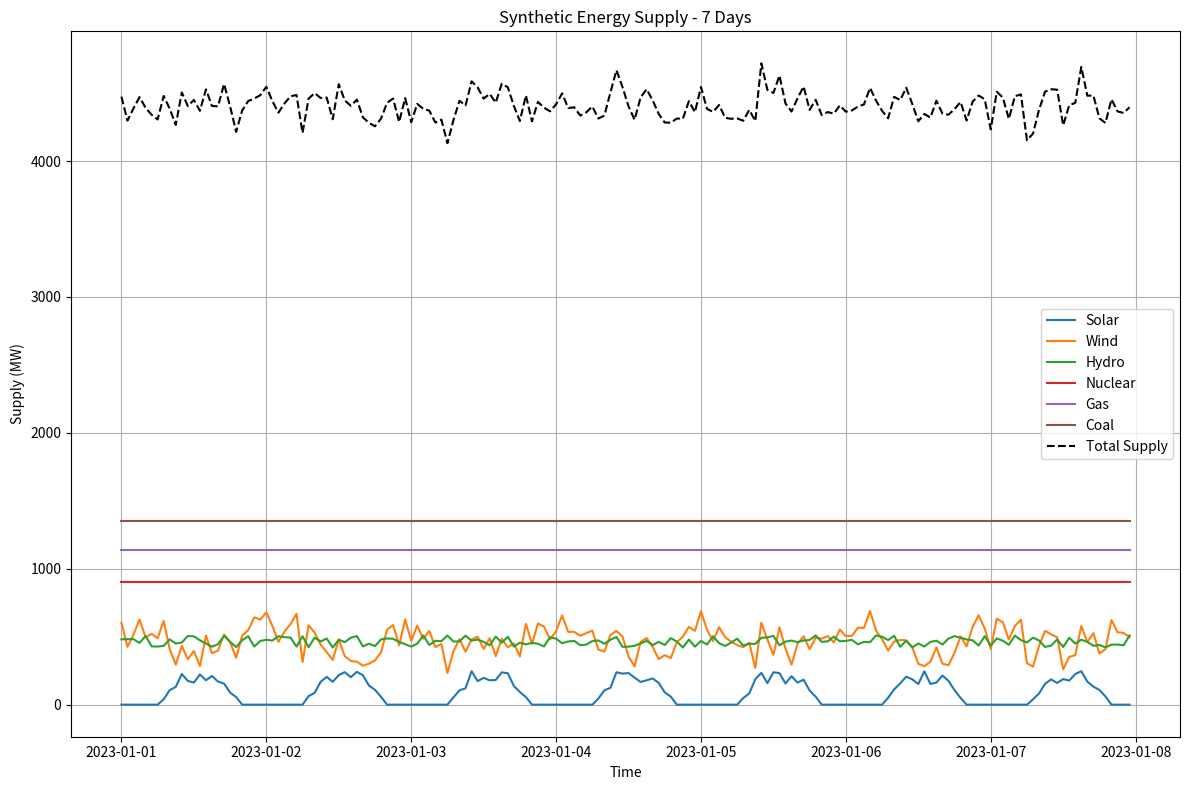

Python code for this plot:
import numpy as np
import pandas as pd
import matplotlib.pyplot as plt
import os
from datetime import datetime, timedelta

class EnergySource:
    """Base class for all energy sources."""
    
    def __init__(self, name, capacity, cost_per_mwh, emission_factor, ramp_rate=None):
        """
        Initialize an energy source.
        
        Args:
            name (str): Name of the energy source
            capacity (float): Maximum capacity in MW
            cost_per_mwh (float): Cost per MWh in currency units
            emission_factor (float): CO2 emissions in tons per MWh
            ramp_rate (float, optional): Maximum change in output per hour (% of capacity)
        """
        self.name = name
        self.capacity = capacity
        self.cost_per_mwh = cost_per_mwh
        self.emission_factor = emission_factor
        self.ramp_rate = ramp_rate if ramp_rate is not None else 1.0  # Default: can ramp fully in 1 hour
        self.current_output = 0
    
    def get_available_capacity(self, timestamp):
        """
        Get available capacity at the given timestamp.
        
        Args:
            timestamp (pd.Timestamp): Current time
            
        Returns:
            float: Available capacity in MW
        """
        return self.capacity
    
    def set_output(self, output, timestamp=None):
        """
        Set the output level, respecting ramp rate constraints.
        
        Args:
            output (float): Desired output in MW
            timestamp (pd.Timestamp, optional): Current time
            
        Returns:
            float: Actual output after applying constraints
        """
        # Ensure output is within capacity
        output = max(0, min(output, self.get_available_capacity(timestamp)))
        
        # Apply ramp rate constraint
        max_change = self.capacity * self.ramp_rate
        if abs(output - self.current_output) > max_change:
            if output > self.current_output:
                output = self.current_output + max_change
            else:
                output = self.current_output - max_change
        
        self.current_output = output
        return output
    
    def get_cost(self, output):
        """
        Calculate cost for the given output.
        
        Args:
            output (float): Output in MW
            
        Returns:
            float: Cost in currency units
        """
        return output * self.cost_per_mwh
    
    def get_emissions(self, output):
        """
        Calculate emissions for the given output.
        
        Args:
            output (float): Output in MW
            
        Returns:
            float: Emissions in tons of CO2
        """
        return output * self.emission_factor


class SolarPV(EnergySource):
    """Solar photovoltaic energy source with time-dependent availability."""
    
    def __init__(self, capacity, cost_per_mwh=0, emission_factor=0, 
                 efficiency=0.15, latitude=40.0):
        """
        Initialize a solar PV energy source.
        
        Args:
            capacity (float): Maximum capacity in MW
            cost_per_mwh (float): Cost per MWh (typically very low for solar)
            emission_factor (float): CO2 emissions (typically zero for solar)
            efficiency (float): Solar panel efficiency
            latitude (float): Latitude of the installation (affects solar irradiance)
        """
        super().__init__("Solar PV", capacity, cost_per_mwh, emission_factor, ramp_rate=1.0)
        self.efficiency = efficiency
        self.latitude = latitude
    
    def get_available_capacity(self, timestamp):
        """
        Get available capacity based on time of day and year.
        
        Args:
            timestamp (pd.Timestamp): Current time
            
        Returns:
            float: Available capacity in MW
        """
        if timestamp is None:
            return 0
        
        # Calculate solar irradiance based on time of day and year
        hour = timestamp.hour + timestamp.minute / 60
        day_of_year = timestamp.dayofyear
        
        # Approximate daylight hours based on latitude and day of year
        day_angle = 2 * np.pi * (day_of_year - 1) / 365
        declination = 23.45 * np.sin(day_angle - 2 * np.pi * 60 / 365) * np.pi / 180
        
        # Daylight hours calculation
        cos_hour_angle = -np.tan(self.latitude * np.pi / 180) * np.tan(declination)
        cos_hour_angle = max(-1, min(1, cos_hour_angle))  # Ensure within valid range
        daylight_hours = 2 * np.arccos(cos_hour_angle) * 12 / np.pi
        
        # Sunrise and sunset times
        sunrise = 12 - daylight_hours / 2
        sunset = 12 + daylight_hours / 2
        
        # No production outside daylight hours
        if hour < sunrise or hour > sunset:
            return 0
        
        # Solar irradiance peaks at noon
        solar_factor = np.sin(np.pi * (hour - sunrise) / (sunset - sunrise))
        
        # Seasonal variation (higher in summer)
        seasonal_factor = 0.5 + 0.5 * np.sin((day_of_year - 172) * 2 * np.pi / 365)
        
        # Random cloud cover (0.5-1.0 multiplier)
        cloud_factor = 0.5 + 0.5 * np.random.random()
        
        # Combine factors
        available_capacity = self.capacity * solar_factor * seasonal_factor * cloud_factor
        
        return max(0, available_capacity)


class WindFarm(EnergySource):
    """Wind farm energy source with stochastic wind patterns."""
    
    def __init__(self, capacity, cost_per_mwh=0, emission_factor=0, 
                 mean_wind_speed=8.0, wind_volatility=0.3):
        """
        Initialize a wind farm energy source.
        
        Args:
            capacity (float): Maximum capacity in MW
            cost_per_mwh (float): Cost per MWh (typically very low for wind)
            emission_factor (float): CO2 emissions (typically zero for wind)
            mean_wind_speed (float): Mean wind speed in m/s
            wind_volatility (float): Volatility of wind speed
        """
        super().__init__("Wind Farm", capacity, cost_per_mwh, emission_factor, ramp_rate=0.5)
        self.mean_wind_speed = mean_wind_speed
        self.wind_volatility = wind_volatility
        self.current_wind_speed = mean_wind_speed
        
        # Wind turbine power curve parameters
        self.cut_in_speed = 3.0  # m/s
        self.rated_speed = 12.0  # m/s
        self.cut_out_speed = 25.0  # m/s
    
    def _update_wind_speed(self, timestamp):
        """
        Update wind speed using a mean-reverting stochastic process.
        
        Args:
            timestamp (pd.Timestamp): Current time
        """
        if timestamp is None:
            return
        
        # Mean reversion factor
        mean_reversion = 0.1
        
        # Seasonal component (windier in winter)
        day_of_year = timestamp.dayofyear
        seasonal_factor = 1.0 + 0.2 * np.sin((day_of_year + 60) * 2 * np.pi / 365)
        seasonal_mean = self.mean_wind_speed * seasonal_factor
        
        # Diurnal component (windier during day)
        hour = timestamp.hour
        diurnal_factor = 1.0 + 0.1 * np.sin((hour - 6) * 2 * np.pi / 24)
        
        # Combined mean
        adjusted_mean = seasonal_mean * diurnal_factor
        
        # Mean-reverting random walk
        drift = mean_reversion * (adjusted_mean - self.current_wind_speed)
        volatility = self.wind_volatility * np.sqrt(self.current_wind_speed)
        random_component = volatility * np.random.normal()
        
        # Update wind speed
        self.current_wind_speed = max(0, self.current_wind_speed + drift + random_component)
    
    def _wind_to_power(self, wind_speed):
        """
        Convert wind speed to power output using a power curve.
        
        Args:
            wind_speed (float): Wind speed in m/s
            
        Returns:
            float: Power output as a fraction of capacity (0-1)
        """
        if wind_speed < self.cut_in_speed or wind_speed > self.cut_out_speed:
            return 0
        elif wind_speed >= self.rated_speed:
            return 1.0
        else:
            # Cubic relationship between cut-in and rated speed
            return ((wind_speed - self.cut_in_speed) / 
                    (self.rated_speed - self.cut_in_speed)) ** 3
    
    def get_available_capacity(self, timestamp):
        """
        Get available capacity based on current wind speed.
        
        Args:
            timestamp (pd.Timestamp): Current time
            
        Returns:
            float: Available capacity in MW
        """
        self._update_wind_speed(timestamp)
        power_fraction = self._wind_to_power(self.current_wind_speed)
        return self.capacity * power_fraction


class HydroPlant(EnergySource):
    """Hydroelectric power plant with seasonal water availability."""
    
    def __init__(self, capacity, cost_per_mwh, emission_factor=0.01, 
                 reservoir_capacity=None, initial_level=0.7):
        """
        Initialize a hydroelectric power plant.
        
        Args:
            capacity (float): Maximum capacity in MW
            cost_per_mwh (float): Cost per MWh
            emission_factor (float): CO2 emissions (typically very low for hydro)
            reservoir_capacity (float, optional): Reservoir capacity in MWh
            initial_level (float): Initial reservoir level (0-1)
        """
        super().__init__("Hydro Plant", capacity, cost_per_mwh, emission_factor, ramp_rate=0.3)
        
        # If reservoir capacity not specified, assume 1 week at full capacity
        self.reservoir_capacity = reservoir_capacity if reservoir_capacity else capacity * 24 * 7
        self.reservoir_level = initial_level * self.reservoir_capacity
        
        # Seasonal inflow parameters
        self.base_inflow = capacity * 0.5  # Base inflow in MW
        self.seasonal_amplitude = 0.5  # Seasonal variation amplitude
    
    def _calculate_inflow(self, timestamp):
        """
        Calculate water inflow based on season.
        
        Args:
            timestamp (pd.Timestamp): Current time
            
        Returns:
            float: Inflow in MW-equivalent
        """
        if timestamp is None:
            return self.base_inflow
        
        # Seasonal pattern (higher in spring due to snowmelt)
        day_of_year = timestamp.dayofyear
        seasonal_factor = 1.0 + self.seasonal_amplitude * np.sin((day_of_year - 90) * 2 * np.pi / 365)
        
        # Random variation (0.8-1.2 multiplier)
        random_factor = 0.8 + 0.4 * np.random.random()
        
        return self.base_inflow * seasonal_factor * random_factor
    
    def update_reservoir(self, output, timestamp, hours=1):
        """
        Update reservoir level based on output and inflow.
        
        Args:
            output (float): Power output in MW
            timestamp (pd.Timestamp): Current time
            hours (float): Time period in hours
            
        Returns:
            float: New reservoir level
        """
        inflow = self._calculate_inflow(timestamp) * hours
        outflow = output * hours
        
        # Update reservoir level
        self.reservoir_level = min(
            self.reservoir_capacity,
            max(0, self.reservoir_level + inflow - outflow)
        )
        
        return self.reservoir_level
    
    def get_available_capacity(self, timestamp):
        """
        Get available capacity based on reservoir level.
        
        Args:
            timestamp (pd.Timestamp): Current time
            
        Returns:
            float: Available capacity in MW
        """
        # If reservoir is empty, only inflow is available
        if self.reservoir_level <= 0:
            return self._calculate_inflow(timestamp)
        
        # Otherwise, full capacity is available (limited by reservoir)
        max_from_reservoir = self.reservoir_level / 1.0  # Assume 1 hour operation
        return min(self.capacity, max_from_reservoir)
    
    def set_output(self, output, timestamp=None):
        """
        Set the output level, respecting ramp rate and reservoir constraints.
        
        Args:
            output (float): Desired output in MW
            timestamp (pd.Timestamp, optional): Current time
            
        Returns:
            float: Actual output after applying constraints
        """
        # Apply standard constraints
        output = super().set_output(output, timestamp)
        
        # Update reservoir
        self.update_reservoir(output, timestamp)
        
        return output


class FossilFuelPlant(EnergySource):
    """Fossil fuel power plant with fuel costs and emissions."""
    
    def __init__(self, name, capacity, cost_per_mwh, emission_factor, 
                 min_output=0.3, ramp_rate=0.1, startup_cost=1000, 
                 maintenance_interval=1000, maintenance_duration=24):
        """
        Initialize a fossil fuel power plant.
        
        Args:
            name (str): Name of the plant (e.g., "Coal", "Natural Gas")
            capacity (float): Maximum capacity in MW
            cost_per_mwh (float): Base cost per MWh
            emission_factor (float): CO2 emissions in tons per MWh
            min_output (float): Minimum output as fraction of capacity when running
            ramp_rate (float): Maximum change in output per hour (% of capacity)
            startup_cost (float): Cost to start up the plant from cold
            maintenance_interval (float): Hours between maintenance
            maintenance_duration (float): Hours of maintenance
        """
        super().__init__(name, capacity, cost_per_mwh, emission_factor, ramp_rate)
        self.min_output = min_output
        self.startup_cost = startup_cost
        self.maintenance_interval = maintenance_interval
        self.maintenance_duration = maintenance_duration
        
        # State variables
        self.is_running = False
        self.hours_since_startup = 0
        self.hours_since_maintenance = 0
        self.in_maintenance = False
        self.maintenance_hours_left = 0
    
    def get_available_capacity(self, timestamp):
        """
        Get available capacity considering maintenance status.
        
        Args:
            timestamp (pd.Timestamp): Current time
            
        Returns:
            float: Available capacity in MW
        """
        if self.in_maintenance:
            return 0
        return self.capacity
    
    def update_state(self, hours=1):
        """
        Update plant state after operating for specified hours.
        
        Args:
            hours (float): Time period in hours
        """
        if self.is_running:
            self.hours_since_startup += hours
            self.hours_since_maintenance += hours
            
            # Check if maintenance is needed
            if self.hours_since_maintenance >= self.maintenance_interval:
                self.in_maintenance = True
                self.maintenance_hours_left = self.maintenance_duration
                self.is_running = False
        
        # Update maintenance status
        if self.in_maintenance:
            self.maintenance_hours_left -= hours
            if self.maintenance_hours_left <= 0:
                self.in_maintenance = False
                self.hours_since_maintenance = 0
    
    def set_output(self, output, timestamp=None):
        """
        Set the output level, respecting plant constraints.
        
        Args:
            output (float): Desired output in MW
            timestamp (pd.Timestamp, optional): Current time
            
        Returns:
            float: Actual output after applying constraints
        """
        # Check if in maintenance
        if self.in_maintenance:
            return 0
        
        # Check if starting up
        was_running = self.is_running
        
        # If output is below minimum and not zero, set to minimum
        if 0 < output < self.capacity * self.min_output:
            output = self.capacity * self.min_output
        
        # Apply standard constraints
        output = super().set_output(output, timestamp)
        
        # Update running status
        self.is_running = (output > 0)
        
        # Update plant state
        self.update_state()
        
        return output
    
    def get_cost(self, output):
        """
        Calculate cost including startup cost if applicable.
        
        Args:
            output (float): Output in MW
            
        Returns:
            float: Cost in currency units
        """
        # Base cost
        cost = super().get_cost(output)
        
        # Add startup cost if starting from off state
        if output > 0 and not self.is_running:
            cost += self.startup_cost
        
        return cost


class SupplySimulator:
    """
    Class for simulating energy supply from different sources.
    """
    
    def __init__(self, include_solar=True, include_wind=True, include_hydro=True,
                 include_nuclear=True, include_gas=True, include_coal=True):
        """
        Initialize the supply simulator.
        
        Args:
            include_solar (bool): Whether to include solar energy
            include_wind (bool): Whether to include wind energy
            include_hydro (bool): Whether to include hydro energy
            include_nuclear (bool): Whether to include nuclear energy
            include_gas (bool): Whether to include gas energy
            include_coal (bool): Whether to include coal energy
        """
        self.include_solar = include_solar
        self.include_wind = include_wind
        self.include_hydro = include_hydro
        self.include_nuclear = include_nuclear
        self.include_gas = include_gas
        self.include_coal = include_coal
        
        # Initialize time parameters
        self.start_time = datetime(2023, 1, 1, 0, 0, 0)
        self.current_time = self.start_time
        self.time_step = timedelta(hours=1)
        
        # Initialize supply capacities (MW)
        self.capacities = {
            'solar': 500 if include_solar else 0,
            'wind': 800 if include_wind else 0,
            'hydro': 600 if include_hydro else 0,
            'nuclear': 1000 if include_nuclear else 0,
            'gas': 1200 if include_gas else 0,
            'coal': 1500 if include_coal else 0
        }
        
        # Initialize emission factors (tons CO2 / MWh)
        self.emission_factors = {
            'solar': 0.0,
            'wind': 0.0,
            'hydro': 0.0,
            'nuclear': 0.0,
            'gas': 0.4,
            'coal': 0.9
        }
        
        # Initialize cost factors ($ / MWh)
        self.cost_factors = {
            'solar': 0.0,
            'wind': 0.0,
            'hydro': 5.0,
            'nuclear': 10.0,
            'gas': 40.0,
            'coal': 30.0
        }
        
        # Initialize availability factors (0-1)
        self.availability_factors = {
            'solar': self._calculate_solar_availability(self.current_time),
            'wind': self._calculate_wind_availability(self.current_time),
            'hydro': self._calculate_hydro_availability(self.current_time),
            'nuclear': 0.9,  # High availability
            'gas': 0.95,     # Very high availability
            'coal': 0.9      # High availability
        }
        
        # Initialize supply data
        self.supply_data = pd.DataFrame()
        
        # Create and populate sources list with actual energy source objects
        self.sources = []
        
        # Add solar if included
        if include_solar:
            # SolarPV constructor sets name to "Solar PV" internally
            self.sources.append(SolarPV(
                capacity=self.capacities['solar'],
                cost_per_mwh=self.cost_factors['solar'],
                emission_factor=self.emission_factors['solar']
            ))
        
        # Add wind if included
        if include_wind:
            # WindFarm constructor should set name to "Wind Farm"
            self.sources.append(WindFarm(
                capacity=self.capacities['wind'],
                cost_per_mwh=self.cost_factors['wind'],
                emission_factor=self.emission_factors['wind']
            ))
        
        # Add hydro if included
        if include_hydro:
            # HydroPlant constructor should set name to "Hydro"
            self.sources.append(HydroPlant(
                capacity=self.capacities['hydro'],
                cost_per_mwh=self.cost_factors['hydro'],
                emission_factor=self.emission_factors['hydro']
            ))
        
        # Add nuclear if included
        if include_nuclear:
            self.sources.append(EnergySource(
                name="Nuclear",
                capacity=self.capacities['nuclear'],
                cost_per_mwh=self.cost_factors['nuclear'],
                emission_factor=self.emission_factors['nuclear'],
                ramp_rate=0.05  # Nuclear has slow ramp rate
            ))
        
        # Add gas if included
        if include_gas:
            self.sources.append(FossilFuelPlant(
                name="Gas",
                capacity=self.capacities['gas'],
                cost_per_mwh=self.cost_factors['gas'],
                emission_factor=self.emission_factors['gas'],
                ramp_rate=0.2  # Gas has fast ramp rate
            ))
        
        # Add coal if included
        if include_coal:
            self.sources.append(FossilFuelPlant(
                name="Coal",
                capacity=self.capacities['coal'],
                cost_per_mwh=self.cost_factors['coal'],
                emission_factor=self.emission_factors['coal'],
                ramp_rate=0.1  # Coal has moderate ramp rate
            ))
        
        # Calculate current available supply
        self.current_supply = self._calculate_available_supply(self.current_time)
    
    def _calculate_solar_availability(self, time):
        """
        Calculate solar availability based on time of day and season.
        
        Args:
            time (datetime): Current time
            
        Returns:
            float: Solar availability factor (0-1)
        """
        hour = time.hour
        month = time.month
        
        # No solar at night
        if hour < 6 or hour >= 20:
            return 0.0
        
        # Peak solar hours (10 AM - 4 PM)
        if 10 <= hour < 16:
            peak_factor = 1.0
        # Ramp up (6 AM - 10 AM)
        elif 6 <= hour < 10:
            peak_factor = (hour - 6) / 4
        # Ramp down (4 PM - 8 PM)
        else:
            peak_factor = (20 - hour) / 4
        
        # Seasonal adjustment
        if 3 <= month <= 8:  # Spring and Summer
            season_factor = 1.0
        elif month in [2, 9]:  # Late Winter, Early Fall
            season_factor = 0.7
        else:  # Winter
            season_factor = 0.5
        
        # Random weather effects
        weather_factor = np.random.uniform(0.6, 1.0)
        
        return peak_factor * season_factor * weather_factor
    
    def _calculate_wind_availability(self, time):
        """
        Calculate wind availability based on time of day and season.
        
        Args:
            time (datetime): Current time
            
        Returns:
            float: Wind availability factor (0-1)
        """
        hour = time.hour
        month = time.month
        
        # Wind tends to be stronger at night
        if hour < 6 or hour >= 20:
            time_factor = np.random.uniform(0.7, 1.0)
        else:
            time_factor = np.random.uniform(0.4, 0.9)
        
        # Seasonal adjustment
        if month in [3, 4, 9, 10]:  # Spring and Fall
            season_factor = np.random.uniform(0.8, 1.0)
        elif month in [12, 1, 2]:  # Winter
            season_factor = np.random.uniform(0.7, 0.9)
        else:  # Summer
            season_factor = np.random.uniform(0.5, 0.8)
        
        return time_factor * season_factor
    
    def _calculate_hydro_availability(self, time):
        """
        Calculate hydro availability based on season.
        
        Args:
            time (datetime): Current time
            
        Returns:
            float: Hydro availability factor (0-1)
        """
        month = time.month
        
        # Seasonal adjustment
        if month in [3, 4, 5]:  # Spring (snowmelt)
            base_factor = np.random.uniform(0.8, 1.0)
        elif month in [6, 7, 8]:  # Summer (dry season)
            base_factor = np.random.uniform(0.6, 0.8)
        elif month in [9, 10, 11]:  # Fall (rainy season)
            base_factor = np.random.uniform(0.7, 0.9)
        else:  # Winter
            base_factor = np.random.uniform(0.7, 0.85)
        
        return base_factor
    
    def _calculate_available_supply(self, time):
        """
        Calculate available supply from all sources at a specific time.
        
        Args:
            time (datetime): Time to calculate supply for
            
        Returns:
            dict: Available supply from each source
        """
        # Update availability factors
        self.availability_factors = {
            'solar': self._calculate_solar_availability(time),
            'wind': self._calculate_wind_availability(time),
            'hydro': self._calculate_hydro_availability(time),
            'nuclear': 0.9,  # High availability
            'gas': 0.95,     # Very high availability
            'coal': 0.9      # High availability
        }
        
        # Calculate available supply
        available_supply = {}
        for source, capacity in self.capacities.items():
            available_supply[source] = capacity * self.availability_factors[source]
        
        return available_supply
    
    def generate_data(self, days=365, save_to_file=True, file_path=None):
        """
        Generate synthetic supply data for a specified number of days.
        
        Args:
            days (int): Number of days to generate data for
            save_to_file (bool): Whether to save data to a file
            file_path (str): Path to save the data file
            
        Returns:
            pd.DataFrame: Generated supply data
        """
        # Reset time
        self.current_time = self.start_time
        
        # Generate data
        timestamps = []
        supply_data = {source: [] for source in self.capacities}
        
        for _ in range(days * 24):  # Hourly data for specified days
            available_supply = self._calculate_available_supply(self.current_time)
            timestamps.append(self.current_time)
            
            for source in self.capacities:
                supply_data[source].append(available_supply[source])
            
            self.current_time += self.time_step
        
        # Create DataFrame
        data = {'timestamp': timestamps}
        data.update(supply_data)
        self.supply_data = pd.DataFrame(data)
        
        # Save to file if requested
        if save_to_file:
            if file_path is None:
                file_path = os.path.join('data', 'supply_data.csv')
            
            # Create directory if it doesn't exist
            os.makedirs(os.path.dirname(file_path), exist_ok=True)
            
            # Save to CSV
            self.supply_data.to_csv(file_path, index=False)
            print(f"Supply data saved to {file_path}")
        
        return self.supply_data
    
    def plot_supply(self, days=7, save_to_file=True, file_path=None):
        """
        Plot supply data for visualization.
        
        Args:
            days (int): Number of days to plot
            save_to_file (bool): Whether to save plot to a file
            file_path (str): Path to save the plot file
        """
        if self.supply_data.empty:
            print("No supply data available. Generate data first.")
            return
        
        # Get data for specified days
        plot_data = self.supply_data.iloc[:days*24]
        
        # Create plot
        plt.figure(figsize=(12, 8))
        
        # Plot each source
        for source in self.capacities:
            if self.capacities[source] > 0:
                plt.plot(plot_data['timestamp'], plot_data[source], label=source.capitalize())
        
        # Plot total supply
        total_supply = plot_data[[s for s in self.capacities]].sum(axis=1)
        plt.plot(plot_data['timestamp'], total_supply, 'k--', label='Total Supply')
        
        plt.title(f'Synthetic Energy Supply - {days} Days')
        plt.xlabel('Time')
        plt.ylabel('Supply (MW)')
        plt.legend()
        plt.grid(True)
        plt.tight_layout()
        
        # Save to file if requested
        if save_to_file:
            if file_path is None:
                file_path = os.path.join('plots', 'supply_plot.png')
            
            # Create directory if it doesn't exist
            os.makedirs(os.path.dirname(file_path), exist_ok=True)
            
            # Save plot
            plt.savefig(file_path)
            print(f"Supply plot saved to {file_path}")
        
        plt.show()
    
    def update(self):
        """
        Update the current time and available supply.
        """
        self.current_time += self.time_step
        self.current_supply = self._calculate_available_supply(self.current_time)
    
    def get_available_supply(self):
        """
        Get the current available supply from all sources.
        
        Returns:
            dict: Available supply from each source
        """
        return self.current_supply
    
    def get_available_capacities(self, timestamp=None):
        """
        Get available capacities at the given timestamp.
        
        Args:
            timestamp (datetime, optional): Current time
            
        Returns:
            dict: Available capacities by source name
        """
        if timestamp is None:
            timestamp = self.current_time
        
        # Get available supply by source type (solar, wind, etc.)
        available_by_type = self._calculate_available_supply(timestamp)
        
        # Map to actual source names (Solar PV, Wind Farm, etc.)
        available_by_name = {}
        
        # Create a mapping from source type to source name
        source_type_to_name = {}
        for source in self.sources:
            if "Solar" in source.name:
                source_type_to_name['solar'] = source.name
            elif "Wind" in source.name:
                source_type_to_name['wind'] = source.name
            elif "Hydro" in source.name:
                source_type_to_name['hydro'] = source.name
            elif "Nuclear" in source.name:
                source_type_to_name['nuclear'] = source.name
            elif "Gas" in source.name:
                source_type_to_name['gas'] = source.name
            elif "Coal" in source.name:
                source_type_to_name['coal'] = source.name
        
        # Map available supply to source names
        for source_type, capacity in available_by_type.items():
            if source_type in source_type_to_name:
                available_by_name[source_type_to_name[source_type]] = capacity
        
        return available_by_name
    
    def get_emission_factor(self, source):
        """
        Get the emission factor for a specific energy source.
        
        Args:
            source (str): Energy source
            
        Returns:
            float: Emission factor (tons CO2 / MWh)
        """
        return self.emission_factors.get(source, 0.0)
    
    def get_cost_factor(self, source):
        """
        Get the cost factor for a specific energy source.
        
        Args:
            source (str): Energy source
            
        Returns:
            float: Cost factor ($ / MWh)
        """
        return self.cost_factors.get(source, 0.0)
    
    def get_source_by_name(self, name):
        """
        Get a source by name.
        
        Args:
            name (str): Source name
            
        Returns:
            object: Source object or None if not found
        """
        # This is a compatibility method for code that expects source objects
        # In this simplified implementation, we return a dictionary with the source properties
        if name in self.capacities:
            return {
                'name': name,
                'capacity': self.capacities[name],
                'cost_per_mwh': self.cost_factors[name],
                'emission_factor': self.emission_factors[name]
            }
        return None
    
    def set_outputs(self, dispatch, timestamp=None):
        """
        Set outputs for all sources.
        
        Args:
            dispatch (dict): Desired outputs by source
            timestamp (datetime, optional): Current time
            
        Returns:
            dict: Actual outputs after applying constraints
        """
        # In this simplified implementation, we just return the dispatch
        # In a more complex implementation, this would apply constraints
        return dispatch
    
    def get_costs(self, outputs):
        """
        Calculate costs for the given outputs.
        
        Args:
            outputs (dict): Outputs by source
            
        Returns:
            dict: Costs by source
        """
        costs = {}
        for source, output in outputs.items():
            costs[source] = output * self.cost_factors.get(source, 0)
        return costs
    
    def get_emissions(self, outputs):
        """
        Calculate emissions for the given outputs.
        
        Args:
            outputs (dict): Outputs by source
            
        Returns:
            dict: Emissions by source
        """
        emissions = {}
        for source, output in outputs.items():
            emissions[source] = output * self.emission_factors.get(source, 0)
        return emissions
    
    def _merit_order_dispatch(self, demand, timestamp=None):
        """
        Dispatch energy sources in merit order (cheapest first).
        
        Args:
            demand (float): Demand to meet in MW
            timestamp (datetime, optional): Current time
            
        Returns:
            dict: Dictionary mapping source names to outputs
        """
        if timestamp is None:
            timestamp = self.current_time
        
        # Get available capacities
        available_capacities = self.get_available_capacities(timestamp)
        
        # Create a mapping from source type to source name
        source_type_to_name = {}
        for source in self.sources:
            if "Solar" in source.name:
                source_type_to_name['solar'] = source.name
            elif "Wind" in source.name:
                source_type_to_name['wind'] = source.name
            elif "Hydro" in source.name:
                source_type_to_name['hydro'] = source.name
            elif "Nuclear" in source.name:
                source_type_to_name['nuclear'] = source.name
            elif "Gas" in source.name:
                source_type_to_name['gas'] = source.name
            elif "Coal" in source.name:
                source_type_to_name['coal'] = source.name
        
        # Sort sources by cost
        sorted_sources = sorted(
            [(source_type, self.cost_factors[source_type]) for source_type in self.capacities if source_type in source_type_to_name],
            key=lambda x: x[1]
        )
        
        # Dispatch in merit order
        dispatch = {source.name: 0 for source in self.sources}
        remaining_demand = demand
        
        for source_type, _ in sorted_sources:
            source_name = source_type_to_name[source_type]
            available = available_capacities[source_name]
            if available > 0 and remaining_demand > 0:
                output = min(available, remaining_demand)
                dispatch[source_name] = output
                remaining_demand -= output
        
        return dispatch
    
    def create_default_portfolio(self):
        """
        Create a default portfolio of energy sources.
        This is a compatibility method for code that expects a portfolio.
        """
        # The portfolio is already created in __init__
        # This method is just for compatibility
        pass
    
    def reset(self):
        """
        Reset the supply simulator to the start time.
        """
        self.current_time = self.start_time
        self.current_supply = self._calculate_available_supply(self.current_time)

def main():
    """
    Main function to demonstrate the supply simulator.
    """
    # Create supply simulator
    supply_sim = SupplySimulator()
    
    # Generate data for one year
    supply_data = supply_sim.generate_data(days=365)
    
    # Plot one week of data
    supply_sim.plot_supply(days=7)
    
    print("Supply simulation complete.")

if __name__ == "__main__":
    main() 